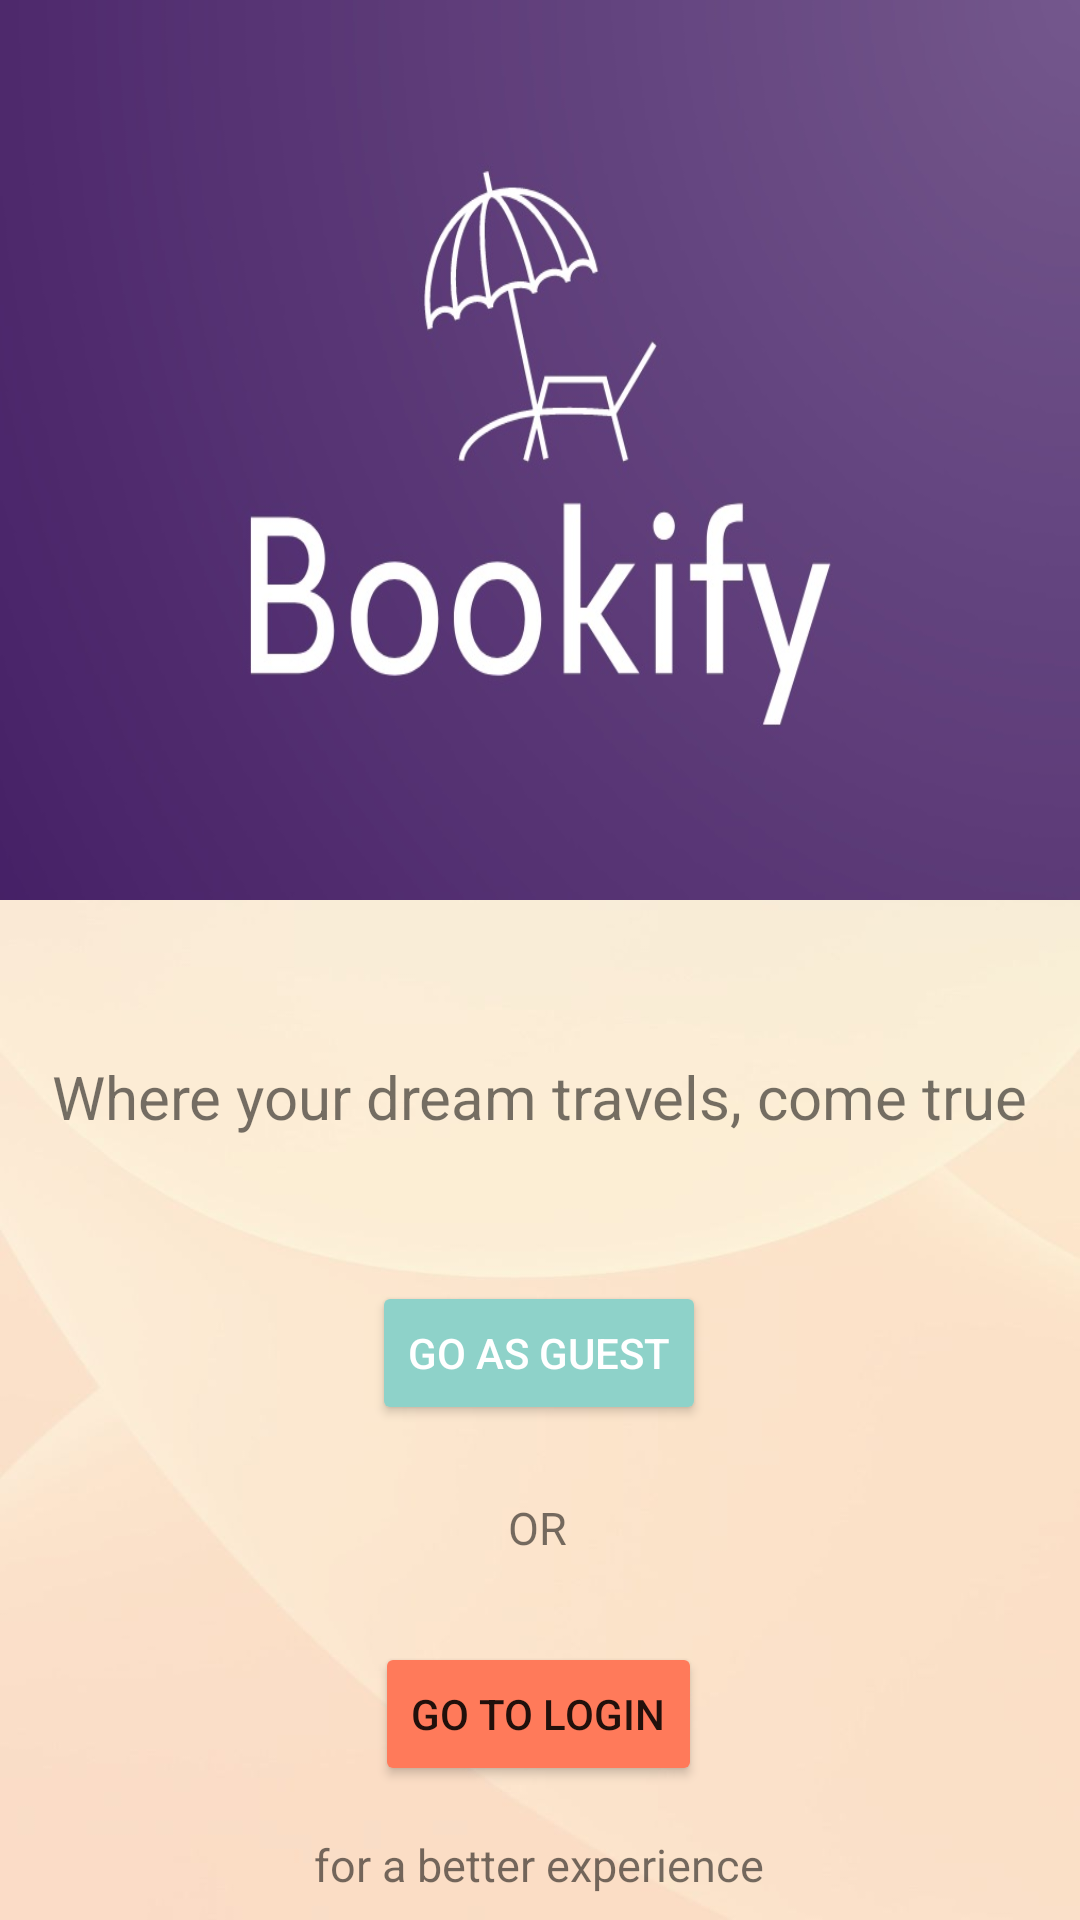

The Android layout XML behind this screen, and the referenced resources:
<!-- AndroidManifest.xml: application theme Theme.BOOKINGANDROID -->
<!-- res/layout/activity_main.xml -->
<?xml version="1.0" encoding="utf-8"?>
<androidx.constraintlayout.widget.ConstraintLayout xmlns:android="http://schemas.android.com/apk/res/android"
    xmlns:app="http://schemas.android.com/apk/res-auto"
    xmlns:tools="http://schemas.android.com/tools"
    android:layout_width="match_parent"
    android:layout_height="match_parent"
    tools:context=".MainActivity"
    android:background="@drawable/fondo_pastel">

    <ImageView
        android:id="@+id/imageView3"
        android:layout_width="match_parent"
        android:layout_height="300dp"
        android:layout_marginTop="0dp"
        android:src="@drawable/bookify_main"
        app:layout_constraintEnd_toEndOf="parent"
        app:layout_constraintHorizontal_bias="0.0"
        app:layout_constraintStart_toStartOf="parent"
        app:layout_constraintTop_toTopOf="parent"
        android:scaleType="fitXY"/>

    <TextView
        android:id="@+id/textView3"
        android:layout_width="wrap_content"
        android:layout_height="wrap_content"
        android:layout_marginTop="52dp"
        android:text="Where your dream travels, come true"
        app:layout_constraintEnd_toEndOf="parent"
        android:textSize="20sp"
        app:layout_constraintHorizontal_bias="0.498"
        app:layout_constraintStart_toStartOf="parent"
        app:layout_constraintTop_toBottomOf="@+id/imageView3" />

    <Button
        android:id="@+id/go_guest"
        android:layout_width="wrap_content"
        android:layout_height="wrap_content"
        android:layout_marginTop="48dp"
        android:text="Go as guest"
        android:textColor="@color/white"
        android:backgroundTint="@color/colorSecundario"
        app:layout_constraintEnd_toEndOf="parent"
        app:layout_constraintHorizontal_bias="0.498"
        app:layout_constraintStart_toStartOf="parent"
        app:layout_constraintTop_toBottomOf="@+id/textView3"
        android:onClick="operacionInicial"/>

    <TextView
        android:id="@+id/textView4"
        android:layout_width="wrap_content"
        android:layout_height="wrap_content"
        android:layout_marginTop="24dp"
        android:text="OR"
        android:textSize="15sp"
        app:layout_constraintEnd_toEndOf="parent"
        app:layout_constraintHorizontal_bias="0.498"
        app:layout_constraintStart_toStartOf="parent"
        app:layout_constraintTop_toBottomOf="@+id/go_guest" />

    <Button
        android:id="@+id/go_login"
        android:layout_width="wrap_content"
        android:layout_height="wrap_content"
        android:layout_marginTop="28dp"
        android:text="Go to login"
        android:backgroundTint="@color/naranjito"
        app:layout_constraintEnd_toEndOf="parent"
        app:layout_constraintHorizontal_bias="0.498"
        app:layout_constraintStart_toStartOf="parent"
        app:layout_constraintTop_toBottomOf="@+id/textView4"
        android:onClick="operacionInicial"/>

    <TextView
        android:id="@+id/textView5"
        android:layout_width="wrap_content"
        android:layout_height="wrap_content"
        android:layout_marginTop="16dp"
        android:text="for a better experience"
        android:textSize="15sp"
        app:layout_constraintEnd_toEndOf="parent"
        app:layout_constraintHorizontal_bias="0.498"
        app:layout_constraintStart_toStartOf="parent"
        app:layout_constraintTop_toBottomOf="@+id/go_login"
        />

</androidx.constraintlayout.widget.ConstraintLayout>
<!-- resources referenced by this layout -->
<resources>
  <color name="colorSecundario">#8ED2C9</color>
  <color name="naranjito">#FF7A5A</color>
  <color name="white">#FFFFFFFF</color>
  <!-- drawable bookify_main: jpg bitmap (drawable, 49019 bytes) -->
  <!-- drawable fondo_pastel: jpeg bitmap (drawable, 18747 bytes) -->
  <style name="Theme.BOOKINGANDROID" parent="Theme.MaterialComponents.DayNight.NoActionBar">
          
          <item name="colorPrimary">@color/purple_500</item>
          <item name="colorPrimaryVariant">@color/purple_700</item>
          <item name="colorOnPrimary">@color/white</item>
          
          <item name="colorSecondary">@color/teal_200</item>
          <item name="colorSecondaryVariant">@color/teal_700</item>
          <item name="colorOnSecondary">@color/black</item>
          
          <item name="android:statusBarColor">?attr/colorPrimaryVariant</item>
          
      </style>
  <color name="purple_500">#FF6200EE</color>
  <color name="purple_700">#FF3700B3</color>
  <color name="teal_200">#FF03DAC5</color>
  <color name="teal_700">#FF018786</color>
  <color name="black">#FF000000</color>
</resources>
